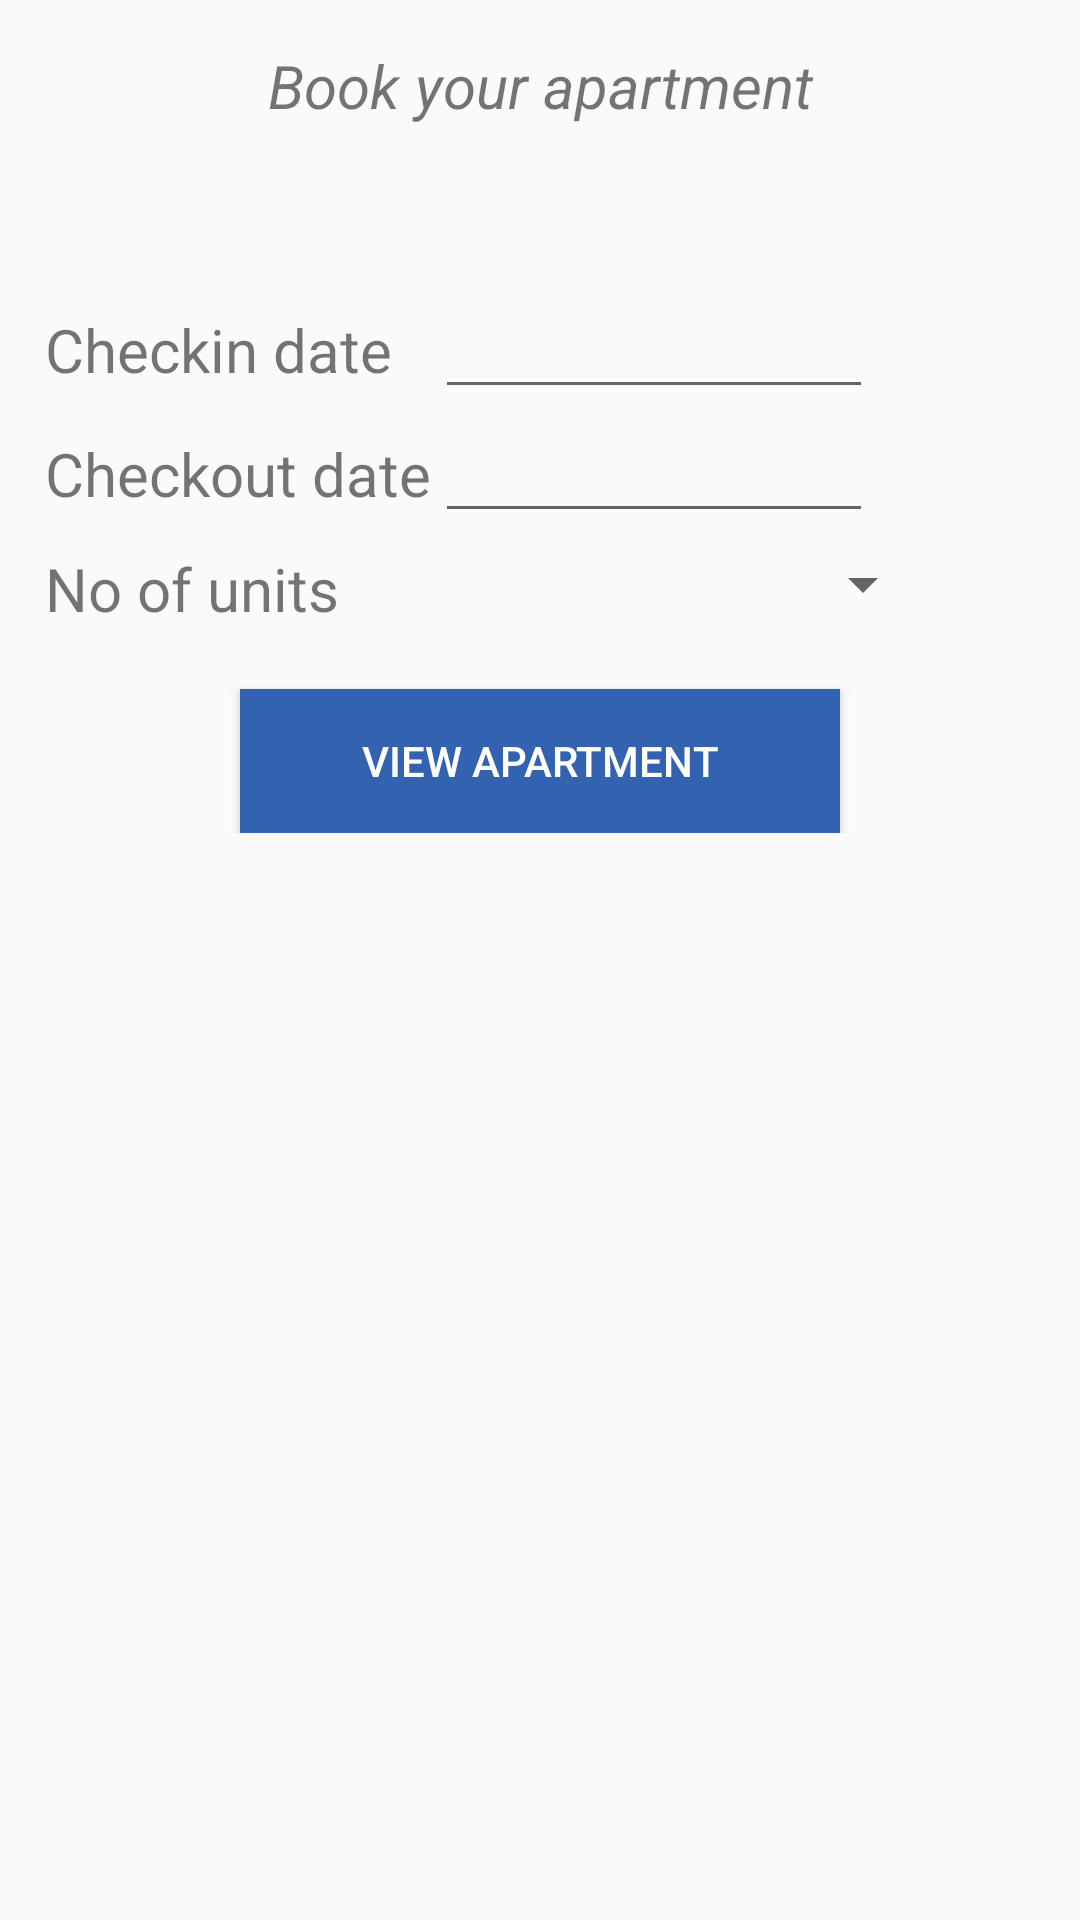

Layout XML and referenced resources for this Android screen:
<!-- AndroidManifest.xml: application theme AppTheme -->
<!-- res/layout/booking_layout.xml -->
<?xml version="1.0" encoding="utf-8"?>
<LinearLayout xmlns:android="http://schemas.android.com/apk/res/android"
    android:orientation="vertical" android:layout_width="match_parent"
    android:layout_height="match_parent">


    <ScrollView
        android:layout_width="match_parent"
        android:layout_height="match_parent">


        <LinearLayout
            android:layout_width="match_parent"
            android:layout_height="match_parent"
            android:orientation="vertical"
            android:padding="15dp">


            <LinearLayout
                android:layout_width="match_parent"
                android:layout_height="match_parent">


                <TextView
                    android:id="@+id/title_bookingform"
                    android:layout_width="match_parent"
                    android:layout_height="match_parent"
                    android:gravity="center"
                    android:text="Book your apartment"
                    android:textSize="@dimen/booking_layout_text"
                    android:textStyle="italic" />


            </LinearLayout>


            <LinearLayout
                android:layout_width="match_parent"
                android:layout_height="wrap_content"
                android:layout_margin="5dp"
                android:gravity="center"
                android:paddingLeft="20dp"
                android:paddingRight="20dp">

                <TextView
                    android:id="@+id/unit_name"
                    android:layout_width="wrap_content"
                    android:layout_height="wrap_content"
                    android:paddingTop="6dp"

                    android:textColor="@color/primarybuttoncolor"

                    android:textSize="20dp"
                    android:textStyle="bold" />

            </LinearLayout>


            <LinearLayout
                android:layout_width="match_parent"
                android:layout_height="match_parent"
                android:layout_marginTop="10dp"
                android:orientation="vertical">


                <LinearLayout

                    android:layout_width="match_parent"
                    android:layout_height="wrap_content"
                    android:orientation="horizontal"
                    android:weightSum="1">


                    <TextView
                        android:id="@+id/checkin_text"
                        android:layout_width="0dp"
                        android:layout_height="wrap_content"
                        android:layout_weight="0.40"
                        android:text="Checkin date"
                        android:textSize="@dimen/booking_layout_text" />

                    <EditText
                        android:id="@+id/checkin_id"
                        android:layout_width="0dp"
                        android:layout_height="wrap_content"
                        android:layout_marginRight="5dp"
                        android:layout_weight="0.45"
                        android:cursorVisible="false"
                        android:focusable="false"
                        android:textAlignment="center" />

                    <ImageButton
                        android:id="@+id/arivalbtn"
                        android:layout_width="0dp"
                        android:layout_height="wrap_content"
                        android:layout_weight="0.10"
                        android:background="@drawable/calendar" />


                </LinearLayout>

                <LinearLayout
                    android:layout_width="match_parent"
                    android:layout_height="wrap_content"
                    android:orientation="horizontal"
                    android:weightSum="1">


                    <TextView
                        android:id="@+id/checkout_text"
                        android:layout_width="0dp"
                        android:layout_height="wrap_content"
                        android:layout_weight="0.40"
                        android:text="Checkout date"
                        android:textSize="@dimen/booking_layout_text" />

                    <EditText
                        android:id="@+id/checkout_id"
                        android:layout_width="0dp"
                        android:layout_height="wrap_content"
                        android:layout_marginRight="5dp"
                        android:layout_weight="0.45"
                        android:cursorVisible="false"
                        android:focusable="false"
                        android:textAlignment="center" />

                    <ImageButton
                        android:id="@+id/departurebtn"
                        android:layout_width="0dp"
                        android:layout_height="wrap_content"
                        android:layout_weight="0.10"
                        android:background="@drawable/calendar" />


                </LinearLayout>


                <LinearLayout
                    android:layout_width="match_parent"

                    android:layout_height="wrap_content"
                    android:layout_marginTop="5dp"
                    android:orientation="horizontal"
                    android:weightSum="1">


                    <TextView
                        android:id="@+id/unit_text"
                        android:layout_width="0dp"
                        android:layout_height="wrap_content"
                        android:layout_weight="0.40"
                        android:text="No of units"
                        android:textSize="@dimen/booking_layout_text" />

                    <Spinner
                        android:id="@+id/book_spinner"
                        android:layout_width="0dp"
                        android:layout_height="wrap_content"
                        android:layout_weight="0.50"
                        android:textAlignment="center" />


                </LinearLayout>


                <Button
                    android:id="@+id/apartmetn_search_btn"
                    android:layout_width="200dp"
                    android:layout_height="wrap_content"
                    android:layout_gravity="center"
                    android:layout_marginTop="20dp"
                    android:background="@color/primarybuttoncolor"
                    android:padding="10dp"
                    android:text="View apartment"
                    android:textColor="@color/white" />


            </LinearLayout>


        </LinearLayout>


    </ScrollView>

</LinearLayout>
<!-- resources referenced by this layout -->
<resources>
  <color name="primarybuttoncolor">#3363b0</color>
  <color name="white">#ffffff</color>
  <dimen name="booking_layout_text">20dp</dimen>
  <style name="AppTheme" parent="Theme.AppCompat.Light.NoActionBar">
          
          <item name="colorPrimary">@color/colorPrimary</item>
          <item name="colorPrimaryDark">@color/colorPrimaryDark</item>
          <item name="colorAccent">@color/colorAccent</item>
  
      </style>
  <color name="colorPrimary">#3363b0</color>
  <color name="colorPrimaryDark">#629eef</color>
  <color name="colorAccent">#3363b0</color>
</resources>
